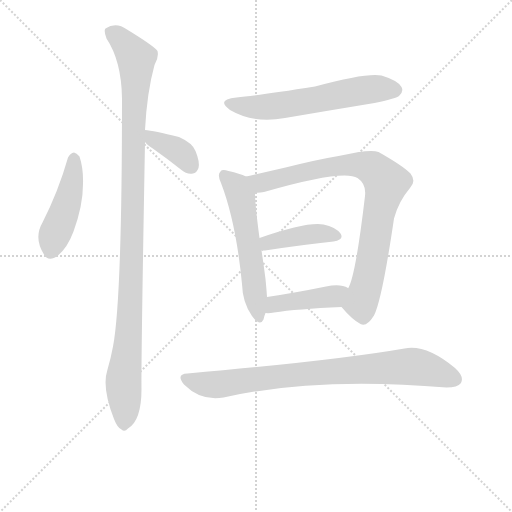
t = 0.00 s
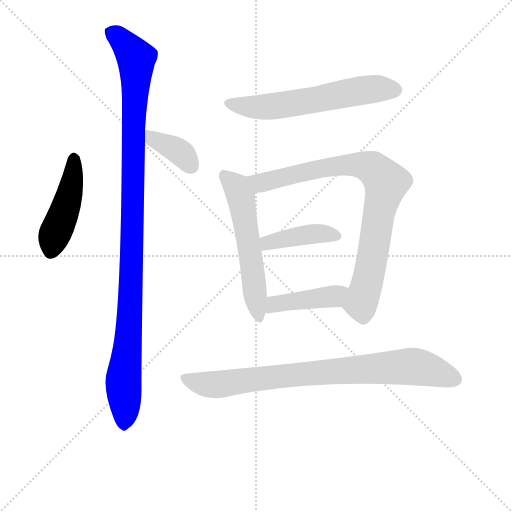
t = 1.38 s
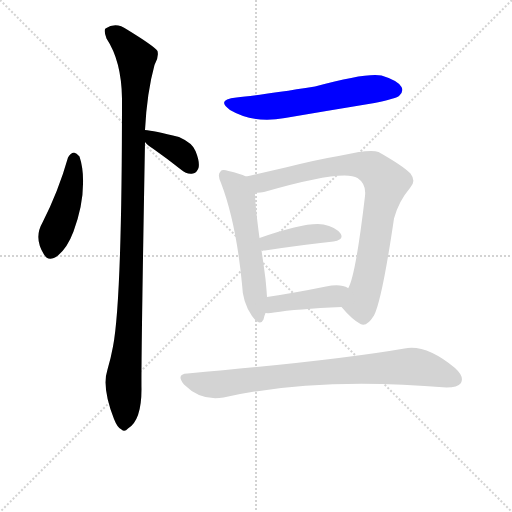
t = 2.76 s
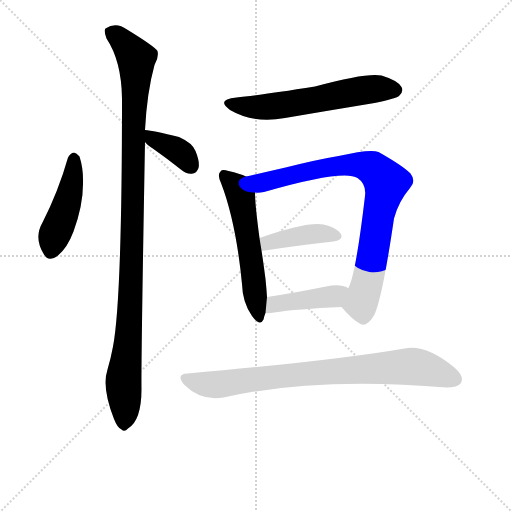
t = 4.14 s
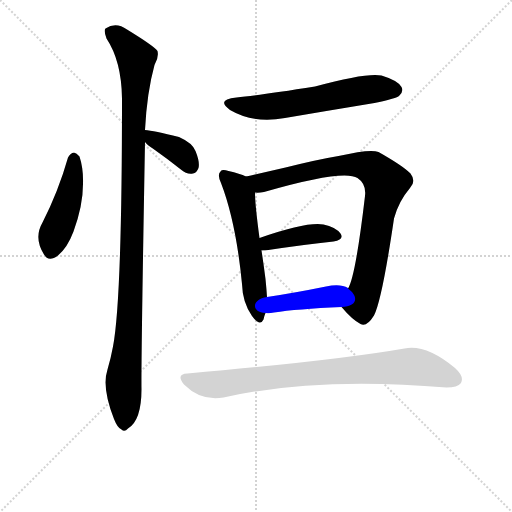
t = 5.53 s
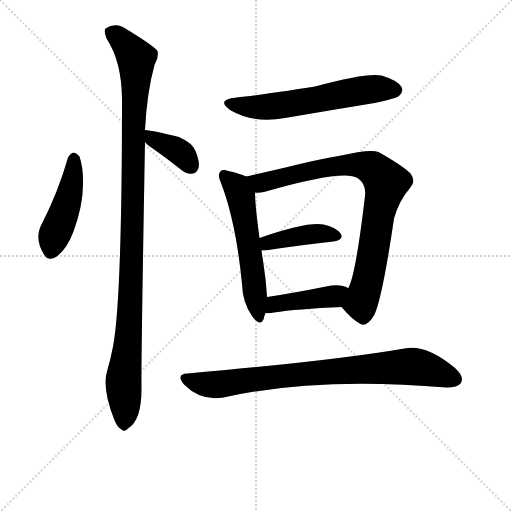
t = 6.91 s

The animated SVG that drew these frames (rendered in a browser with its animation timeline set to each time). Animation: 9 CSS @keyframes rules; one cycle of 6.91 s.

<svg version="1.1" viewBox="0 0 1024 1024" xmlns="http://www.w3.org/2000/svg">
  <g stroke="lightgray" stroke-dasharray="1,1" stroke-width="1" transform="scale(4, 4)">
    <line x1="0" y1="0" x2="256" y2="256"></line>
    <line x1="256" y1="0" x2="0" y2="256"></line>
    <line x1="128" y1="0" x2="128" y2="256"></line>
    <line x1="0" y1="128" x2="256" y2="128"></line>
  </g>
  <g transform="scale(1, -1) translate(0, -848)">
    <style type="text/css">
      
        @keyframes keyframes0 {
          from {
            stroke: blue;
            stroke-dashoffset: 447;
            stroke-width: 128;
          }
          59% {
            animation-timing-function: step-end;
            stroke: blue;
            stroke-dashoffset: 0;
            stroke-width: 128;
          }
          to {
            stroke: black;
            stroke-width: 1024;
          }
        }
        #make-me-a-hanzi-animation-0 {
          animation: keyframes0 0.61376953125s both;
          animation-delay: 0s;
          animation-timing-function: linear;
        }
      
        @keyframes keyframes1 {
          from {
            stroke: blue;
            stroke-dashoffset: 1060;
            stroke-width: 128;
          }
          78% {
            animation-timing-function: step-end;
            stroke: blue;
            stroke-dashoffset: 0;
            stroke-width: 128;
          }
          to {
            stroke: black;
            stroke-width: 1024;
          }
        }
        #make-me-a-hanzi-animation-1 {
          animation: keyframes1 1.1126302083333333s both;
          animation-delay: 0.61376953125s;
          animation-timing-function: linear;
        }
      
        @keyframes keyframes2 {
          from {
            stroke: blue;
            stroke-dashoffset: 368;
            stroke-width: 128;
          }
          55% {
            animation-timing-function: step-end;
            stroke: blue;
            stroke-dashoffset: 0;
            stroke-width: 128;
          }
          to {
            stroke: black;
            stroke-width: 1024;
          }
        }
        #make-me-a-hanzi-animation-2 {
          animation: keyframes2 0.5494791666666666s both;
          animation-delay: 1.7263997395833333s;
          animation-timing-function: linear;
        }
      
        @keyframes keyframes3 {
          from {
            stroke: blue;
            stroke-dashoffset: 588;
            stroke-width: 128;
          }
          66% {
            animation-timing-function: step-end;
            stroke: blue;
            stroke-dashoffset: 0;
            stroke-width: 128;
          }
          to {
            stroke: black;
            stroke-width: 1024;
          }
        }
        #make-me-a-hanzi-animation-3 {
          animation: keyframes3 0.728515625s both;
          animation-delay: 2.27587890625s;
          animation-timing-function: linear;
        }
      
        @keyframes keyframes4 {
          from {
            stroke: blue;
            stroke-dashoffset: 552;
            stroke-width: 128;
          }
          64% {
            animation-timing-function: step-end;
            stroke: blue;
            stroke-dashoffset: 0;
            stroke-width: 128;
          }
          to {
            stroke: black;
            stroke-width: 1024;
          }
        }
        #make-me-a-hanzi-animation-4 {
          animation: keyframes4 0.69921875s both;
          animation-delay: 3.00439453125s;
          animation-timing-function: linear;
        }
      
        @keyframes keyframes5 {
          from {
            stroke: blue;
            stroke-dashoffset: 821;
            stroke-width: 128;
          }
          73% {
            animation-timing-function: step-end;
            stroke: blue;
            stroke-dashoffset: 0;
            stroke-width: 128;
          }
          to {
            stroke: black;
            stroke-width: 1024;
          }
        }
        #make-me-a-hanzi-animation-5 {
          animation: keyframes5 0.9181315104166666s both;
          animation-delay: 3.70361328125s;
          animation-timing-function: linear;
        }
      
        @keyframes keyframes6 {
          from {
            stroke: blue;
            stroke-dashoffset: 405;
            stroke-width: 128;
          }
          57% {
            animation-timing-function: step-end;
            stroke: blue;
            stroke-dashoffset: 0;
            stroke-width: 128;
          }
          to {
            stroke: black;
            stroke-width: 1024;
          }
        }
        #make-me-a-hanzi-animation-6 {
          animation: keyframes6 0.57958984375s both;
          animation-delay: 4.621744791666667s;
          animation-timing-function: linear;
        }
      
        @keyframes keyframes7 {
          from {
            stroke: blue;
            stroke-dashoffset: 421;
            stroke-width: 128;
          }
          58% {
            animation-timing-function: step-end;
            stroke: blue;
            stroke-dashoffset: 0;
            stroke-width: 128;
          }
          to {
            stroke: black;
            stroke-width: 1024;
          }
        }
        #make-me-a-hanzi-animation-7 {
          animation: keyframes7 0.5926106770833334s both;
          animation-delay: 5.201334635416667s;
          animation-timing-function: linear;
        }
      
        @keyframes keyframes8 {
          from {
            stroke: blue;
            stroke-dashoffset: 801;
            stroke-width: 128;
          }
          72% {
            animation-timing-function: step-end;
            stroke: blue;
            stroke-dashoffset: 0;
            stroke-width: 128;
          }
          to {
            stroke: black;
            stroke-width: 1024;
          }
        }
        #make-me-a-hanzi-animation-8 {
          animation: keyframes8 0.90185546875s both;
          animation-delay: 5.7939453125s;
          animation-timing-function: linear;
        }
      
    </style>
    
      <path d="M 136 533 Q 117 466 85 403 Q 67 372 88 339 Q 97 323 116 337 Q 135 353 147 385 Q 166 437 166 480 Q 167 511 159 535 Q 153 542 148 543 Q 141 542 136 533 Z" fill="lightgray"></path>
    
      <path d="M 290 588 Q 294 664 309 718 Q 318 733 315 746 Q 308 756 254 789 Q 232 805 211 791 Q 207 787 213 771 Q 243 726 244 651 Q 244 249 226 155 Q 222 133 215 109 Q 203 73 228 10 Q 235 -8 243 -11 Q 249 -17 256 -9 Q 283 7 283 70 Q 282 119 290 564 L 290 588 Z" fill="lightgray"></path>
    
      <path d="M 290 564 Q 294 558 307 550 Q 334 531 363 508 Q 373 499 386 501 Q 393 502 397 512 Q 400 524 391 546 Q 385 562 358 574 Q 307 587 290 588 C 268 590 271 587 290 564 Z" fill="lightgray"></path>
    
      <path d="M 473 653 Q 431 649 460 628 Q 508 600 570 612 Q 658 627 749 642 Q 791 651 798 656 Q 808 665 803 674 Q 796 687 763 697 Q 733 703 630 675 Q 516 657 473 653 Z" fill="lightgray"></path>
    
      <path d="M 492 495 Q 480 501 457 506 Q 444 510 441 505 Q 434 499 442 482 Q 472 404 484 280 Q 485 243 504 216 Q 520 194 527 209 Q 528 215 531 222 L 534 254 Q 533 270 531 290 Q 527 321 523 347 L 519 372 Q 510 439 510 463 C 509 488 509 488 492 495 Z" fill="lightgray"></path>
    
      <path d="M 683 234 Q 704 209 721 200 Q 733 193 748 217 Q 764 248 788 411 Q 797 445 820 472 Q 833 485 821 501 Q 805 517 757 544 Q 741 551 677 536 Q 635 529 571 513 Q 528 503 492 495 C 463 488 480 461 510 463 Q 517 462 528 464 Q 687 510 715 492 Q 733 480 730 456 Q 711 294 696 271 C 685 243 682 235 683 234 Z" fill="lightgray"></path>
    
      <path d="M 523 347 Q 526 347 530 347 Q 609 359 667 365 Q 689 369 681 381 Q 671 394 647 399 Q 614 405 519 372 C 491 362 493 347 523 347 Z" fill="lightgray"></path>
    
      <path d="M 531 222 Q 538 221 548 223 Q 593 230 683 234 C 713 235 720 253 696 271 L 696 272 Q 681 281 652 275 Q 588 262 534 254 C 504 250 501 224 531 222 Z" fill="lightgray"></path>
    
      <path d="M 375 101 Q 351 100 368 79 Q 402 45 447 53 Q 633 95 893 73 Q 915 73 922 82 Q 929 95 910 112 Q 852 160 809 151 Q 671 127 375 101 Z" fill="lightgray"></path>
    
    
      <clipPath id="make-me-a-hanzi-clip-0">
        <path d="M 136 533 Q 117 466 85 403 Q 67 372 88 339 Q 97 323 116 337 Q 135 353 147 385 Q 166 437 166 480 Q 167 511 159 535 Q 153 542 148 543 Q 141 542 136 533 Z"></path>
      </clipPath>
      <path clip-path="url(#make-me-a-hanzi-clip-0)" d="M 148 531 L 140 463 L 107 373 L 103 347" fill="none" id="make-me-a-hanzi-animation-0" stroke-dasharray="319 638" stroke-linecap="round"></path>
    
      <clipPath id="make-me-a-hanzi-clip-1">
        <path d="M 290 588 Q 294 664 309 718 Q 318 733 315 746 Q 308 756 254 789 Q 232 805 211 791 Q 207 787 213 771 Q 243 726 244 651 Q 244 249 226 155 Q 222 133 215 109 Q 203 73 228 10 Q 235 -8 243 -11 Q 249 -17 256 -9 Q 283 7 283 70 Q 282 119 290 564 L 290 588 Z"></path>
      </clipPath>
      <path clip-path="url(#make-me-a-hanzi-clip-1)" d="M 222 785 L 250 761 L 272 731 L 265 590 L 269 550 L 264 329 L 256 160 L 247 93 L 248 2" fill="none" id="make-me-a-hanzi-animation-1" stroke-dasharray="932 1864" stroke-linecap="round"></path>
    
      <clipPath id="make-me-a-hanzi-clip-2">
        <path d="M 290 564 Q 294 558 307 550 Q 334 531 363 508 Q 373 499 386 501 Q 393 502 397 512 Q 400 524 391 546 Q 385 562 358 574 Q 307 587 290 588 C 268 590 271 587 290 564 Z"></path>
      </clipPath>
      <path clip-path="url(#make-me-a-hanzi-clip-2)" d="M 293 582 L 304 571 L 354 548 L 381 517" fill="none" id="make-me-a-hanzi-animation-2" stroke-dasharray="240 480" stroke-linecap="round"></path>
    
      <clipPath id="make-me-a-hanzi-clip-3">
        <path d="M 473 653 Q 431 649 460 628 Q 508 600 570 612 Q 658 627 749 642 Q 791 651 798 656 Q 808 665 803 674 Q 796 687 763 697 Q 733 703 630 675 Q 516 657 473 653 Z"></path>
      </clipPath>
      <path clip-path="url(#make-me-a-hanzi-clip-3)" d="M 463 642 L 502 634 L 557 636 L 742 670 L 791 668" fill="none" id="make-me-a-hanzi-animation-3" stroke-dasharray="460 920" stroke-linecap="round"></path>
    
      <clipPath id="make-me-a-hanzi-clip-4">
        <path d="M 492 495 Q 480 501 457 506 Q 444 510 441 505 Q 434 499 442 482 Q 472 404 484 280 Q 485 243 504 216 Q 520 194 527 209 Q 528 215 531 222 L 534 254 Q 533 270 531 290 Q 527 321 523 347 L 519 372 Q 510 439 510 463 C 509 488 509 488 492 495 Z"></path>
      </clipPath>
      <path clip-path="url(#make-me-a-hanzi-clip-4)" d="M 448 497 L 470 478 L 481 456 L 516 216" fill="none" id="make-me-a-hanzi-animation-4" stroke-dasharray="424 848" stroke-linecap="round"></path>
    
      <clipPath id="make-me-a-hanzi-clip-5">
        <path d="M 683 234 Q 704 209 721 200 Q 733 193 748 217 Q 764 248 788 411 Q 797 445 820 472 Q 833 485 821 501 Q 805 517 757 544 Q 741 551 677 536 Q 635 529 571 513 Q 528 503 492 495 C 463 488 480 461 510 463 Q 517 462 528 464 Q 687 510 715 492 Q 733 480 730 456 Q 711 294 696 271 C 685 243 682 235 683 234 Z"></path>
      </clipPath>
      <path clip-path="url(#make-me-a-hanzi-clip-5)" d="M 499 492 L 521 482 L 536 483 L 633 510 L 711 519 L 749 509 L 773 483 L 755 414 L 736 287 L 721 242 L 726 218" fill="none" id="make-me-a-hanzi-animation-5" stroke-dasharray="693 1386" stroke-linecap="round"></path>
    
      <clipPath id="make-me-a-hanzi-clip-6">
        <path d="M 523 347 Q 526 347 530 347 Q 609 359 667 365 Q 689 369 681 381 Q 671 394 647 399 Q 614 405 519 372 C 491 362 493 347 523 347 Z"></path>
      </clipPath>
      <path clip-path="url(#make-me-a-hanzi-clip-6)" d="M 527 354 L 553 367 L 615 379 L 650 381 L 671 375" fill="none" id="make-me-a-hanzi-animation-6" stroke-dasharray="277 554" stroke-linecap="round"></path>
    
      <clipPath id="make-me-a-hanzi-clip-7">
        <path d="M 531 222 Q 538 221 548 223 Q 593 230 683 234 C 713 235 720 253 696 271 L 696 272 Q 681 281 652 275 Q 588 262 534 254 C 504 250 501 224 531 222 Z"></path>
      </clipPath>
      <path clip-path="url(#make-me-a-hanzi-clip-7)" d="M 535 227 L 557 242 L 673 258 L 689 272" fill="none" id="make-me-a-hanzi-animation-7" stroke-dasharray="293 586" stroke-linecap="round"></path>
    
      <clipPath id="make-me-a-hanzi-clip-8">
        <path d="M 375 101 Q 351 100 368 79 Q 402 45 447 53 Q 633 95 893 73 Q 915 73 922 82 Q 929 95 910 112 Q 852 160 809 151 Q 671 127 375 101 Z"></path>
      </clipPath>
      <path clip-path="url(#make-me-a-hanzi-clip-8)" d="M 372 90 L 437 79 L 577 98 L 826 115 L 910 89" fill="none" id="make-me-a-hanzi-animation-8" stroke-dasharray="673 1346" stroke-linecap="round"></path>
    
  </g>
</svg>